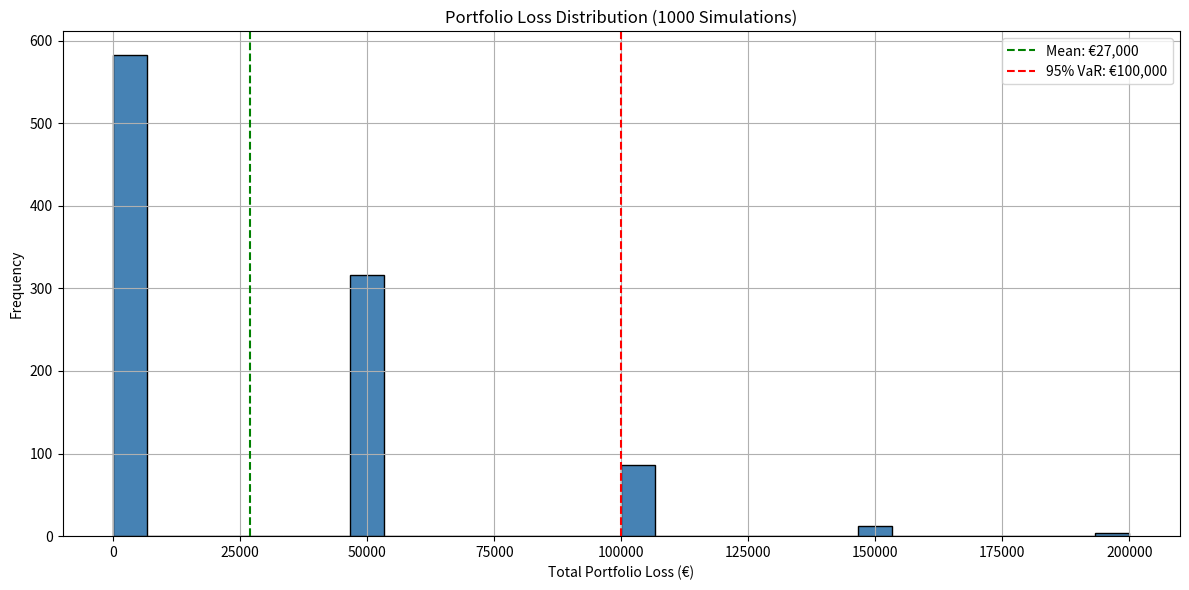

Generate this figure with matplotlib:
# ---------------------------------------------------------------
# Script Name: Portfolio Loss Simulation
# Author: Shazia
# Description: Session 2 - Portfolio Simulation
# ----------------------------------------------------------------

import numpy as np
import matplotlib.pyplot as plt

# ── Setup ──────────────────────────────────────────────────────
n_firms = 10
default_probs = [0.01, 0.02, 0.03, 0.04, 0.05, 0.06, 0.07, 0.08, 0.09, 0.10]
loss_per_default = 50000
n_simulations = 1000

# ── Step 1: Simulate default indicators ────────────────────────
# For each simulation, for each firm, does it default? (1=yes, 0=no)
defaults = np.random.binomial(n=1, p=default_probs, size=(n_simulations, n_firms))

# ── Step 2: Compute losses for each firm ───────────────────────
losses = defaults * loss_per_default

# ── Step 3: Aggregate portfolio losses ─────────────────────────
total_losses = losses.sum(axis=1)

# ── Step 4: Analyse the loss distribution ──────────────────────
print(f"Average loss per simulation:   €{total_losses.mean():,.0f}")
print(f"Maximum loss in 1000 runs:     €{total_losses.max():,.0f}")
print(f"Minimum loss in 1000 runs:     €{total_losses.min():,.0f}")
print(f"Loss exceeded in worst 5%:     €{np.percentile(total_losses, 95):,.0f}")

# ── Step 5: Plot the loss distribution ─────────────────────────
plt.figure(figsize=(12, 6))
plt.hist(total_losses, bins=30, color='steelblue', edgecolor='black')
plt.axvline(total_losses.mean(), color='green', linestyle='--', label=f'Mean: €{total_losses.mean():,.0f}')
plt.axvline(np.percentile(total_losses, 95), color='red', linestyle='--', label=f'95% VaR: €{np.percentile(total_losses, 95):,.0f}')
plt.title('Portfolio Loss Distribution (1000 Simulations)')
plt.xlabel('Total Portfolio Loss (€)')
plt.ylabel('Frequency')
plt.legend()
plt.grid(True)
plt.tight_layout()
plt.show()
